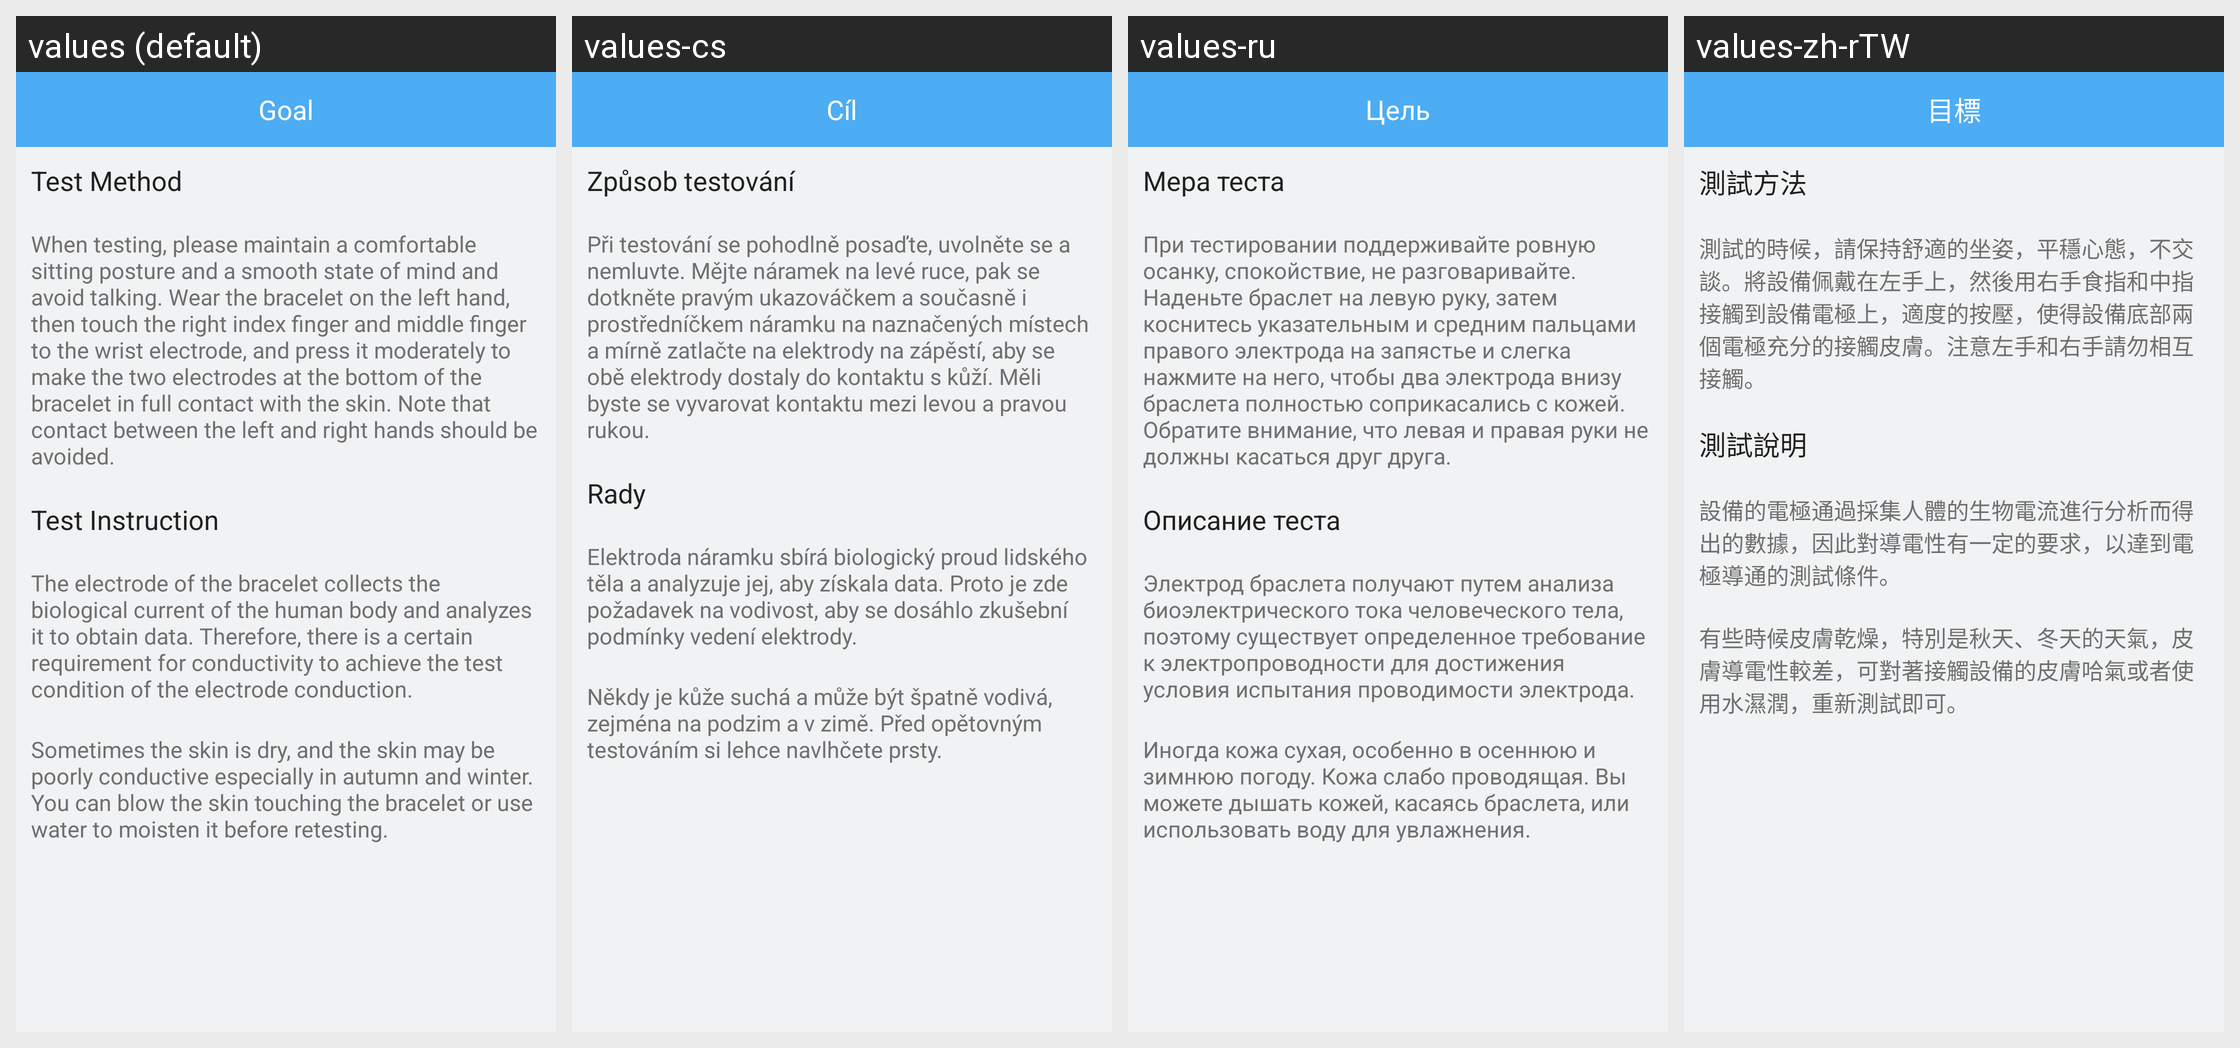

For this localized Android screen grid, give each drawn string resource with its value in every locale shown.
Android screen res/layout/activity_body_help.xml rendered under 4 locales, left to right: values (default), values-cs, values-ru, values-zh-rTW. Device: Nexus 5 (rendered at 1080×1920; each locale shown at half size, 540×960, under a caption strip naming it); theme AppTheme.
Other locales in the repository, not shown: values-af, values-am, values-ar, values-az, values-be, values-bg, values-bn, values-bs, values-ca, values-da, values-de, values-el, values-en-rGB, values-es, values-es-rUS, values-et, values-eu, values-fa, values-fi, values-fr, values-fr-rCA, values-gl, values-gu, values-hi, values-hi-rIN, values-hr, values-hu, values-hy, values-in, values-is, values-it, values-iw, values-ja, values-ka, values-kk, values-km, values-kn, values-ko, values-ky, values-lo, values-lt, values-lv, values-mk, values-ml, values-mn, values-mr, values-ms, values-my, values-nb, values-ne, values-nl, values-pa, values-pl, values-pt, values-pt-rPT, values-ro, values-si, values-sk, values-sl, values-sq, values-sr, values-sv, values-sw, values-ta, values-te, values-th, values-tl, values-tr, values-uk, values-ur, values-uz, values-vi, values-zh-rCN, values-zh-rHK, values-zh-rMO, values-zu.
Strings drawn on this screen, with the default value and each locale's value (text and hints the layout hard-codes, and strings that could not be matched under every locale, appear in the picture but are not listed):

Body_Help_Function
  values: Test Method
  values-cs: Způsob testování
  values-ru: Мера теста
  values-zh-rTW: 測試方法

Body_Help_Function_Tips
  values: When testing, please maintain a comfortable sitting posture and a smooth state of mind and avoid talking. Wear the bracelet on the left hand, then touch the right index finger and middle finger to the wrist electrode, and press it moderately to make the two electrodes at the bottom of the bracelet in full contact with the skin. Note that contact between the left and right hands should be avoided.
  values-cs: Při testování se pohodlně posaďte, uvolněte se a nemluvte. Mějte náramek na levé ruce, pak se dotkněte pravým ukazováčkem a současně i prostředníčkem náramku na naznačených místech a mírně zatlačte na elektrody na zápěstí, aby se obě elektrody dostaly do kontaktu s kůží. Měli byste se vyvarovat kontaktu mezi levou a pravou rukou.
  values-ru: При тестировании поддерживайте ровную осанку, спокойствие, не разговаривайте. Наденьте браслет на левую руку, затем коснитесь указательным и средним пальцами правого электрода на запястье и слегка нажмите на него, чтобы два электрода внизу браслета полностью соприкасались с кожей. Обратите внимание, что левая и правая руки не должны касаться друг друга.
  values-zh-rTW: 測試的時候，請保持舒適的坐姿，平穩心態，不交談。將設備佩戴在左手上，然後用右手食指和中指接觸到設備電極上，適度的按壓，使得設備底部兩個電極充分的接觸皮膚。注意左手和右手請勿相互接觸。

Body_Help_Description
  values: Test Instruction
  values-cs: Rady
  values-ru: Описание теста
  values-zh-rTW: 測試說明

Body_Help_Description_Tips_1
  values: The electrode of the bracelet collects the biological current of the human body and analyzes it to obtain data. Therefore, there is a certain requirement for conductivity to achieve the test condition of the electrode conduction.
  values-cs: Elektroda náramku sbírá biologický proud lidského těla a analyzuje jej, aby získala data. Proto je zde požadavek na vodivost, aby se dosáhlo zkušební podmínky vedení elektrody.
  values-ru: Электрод браслета получают путем анализа биоэлектрического тока человеческого тела, поэтому существует определенное требование к электропроводности для достижения условия испытания проводимости электрода.
  values-zh-rTW: 設備的電極通過採集人體的生物電流進行分析而得出的數據，因此對導電性有一定的要求，以達到電極導通的測試條件。

Body_Help_Description_Tips_2
  values: Sometimes the skin is dry, and the skin may be poorly conductive especially in autumn and winter. You can blow the skin touching the bracelet or use water to moisten it before retesting.
  values-cs: Někdy je kůže suchá a může být špatně vodivá, zejména na podzim a v zimě. Před opětovným testováním si lehce navlhčete prsty.
  values-ru: Иногда кожа сухая, особенно в осеннюю и зимнюю погоду. Кожа слабо проводящая. Вы можете дышать кожей, касаясь браслета, или использовать воду для увлажнения.
  values-zh-rTW: 有些時候皮膚乾燥，特別是秋天、冬天的天氣，皮膚導電性較差，可對著接觸設備的皮膚哈氣或者使用水濕潤，重新測試即可。

goal
  values: Goal
  values-cs: Cíl
  values-ru: Цель
  values-zh-rTW: 目標
